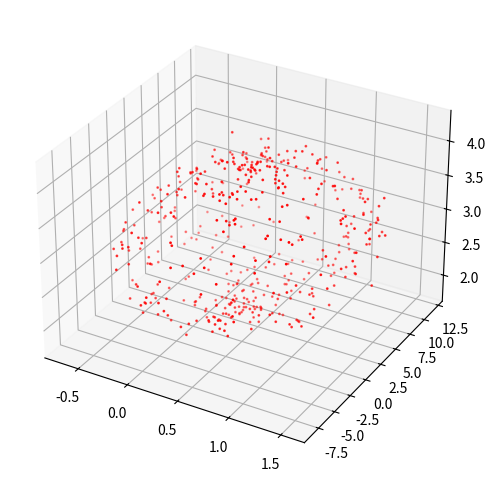

The script that saved this image:
import matplotlib.pyplot as plt
import numpy as np

class GenerateSensorData():
    def __init__(self, number_of_points) -> None:
        self.number_of_points = number_of_points

    def generate_points(self) -> np.ndarray:

        phi = np.random.uniform(0, np.pi*2, self.number_of_points)
        theta = np.random.uniform(0, np.pi*2, self.number_of_points)

        mag_x = np.sin( theta ) * np.cos( phi )
        mag_y = np.sin( theta ) * np.sin( phi )
        mag_z = np.cos( theta )

        true_data = np.array([mag_x, mag_y, mag_z])

        soft_iron_bias = np.array([[1.0, 0.1, 0.0], [0.0, 10.0, 0.0], [0.2, 0.0, 1.0]])
        hard_iron_bias = np.random.uniform(0, 5, (3,1))

        noise = np.random.normal(0, 0.1, (3, self.number_of_points))
        bias_sensor_data = soft_iron_bias@true_data + hard_iron_bias + noise

        return bias_sensor_data


def main() -> None:
    NUMBER_OF_POINTS = 500

    magnetometer_sensor_data = GenerateSensorData(NUMBER_OF_POINTS)
    X, Y, Z = magnetometer_sensor_data.generate_points()

    fig = plt.figure(figsize=(6,6))
    ax = fig.add_subplot(projection='3d')
    ax.scatter(X, Y, Z, s = 1, c = "red")

    plt.show()

    return


if __name__ == "__main__":
    main()
